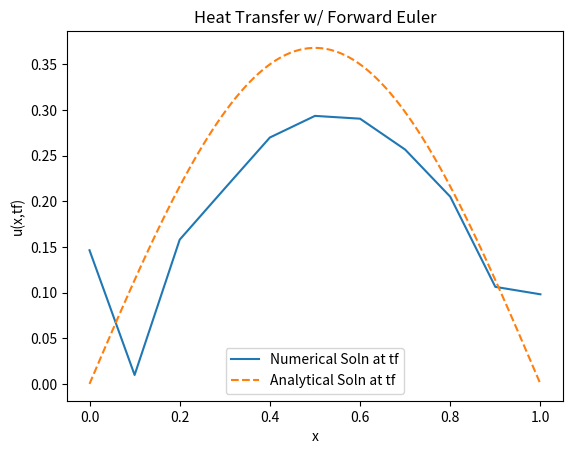

Write the Python code that produced this figure.
import numpy as np
import math
import matplotlib.pyplot as plt

global N  # number of nodes
global dt # timestep
global xl # left boundary
global xr # right boundary
global BC # uxL,uxR,uL,ur 
global ti
global tf

def map_x_to_xi(e, h, xi):
    x_values = [(elem + 1) * (h / 2) + xi for elem in e]
    return x_values

def basis_functions(xi):
    phi1 = 1 - xi / 2
    phi2 = 1 + xi / 2
    return phi1, phi2

def basis_derivatives(i):
    if i == 0:
        return 1/2
    else:
        return -1/2
        
def f(x,t):
    return (pow(math.pi,2) - 1) *  math.exp(-t) * math.sin(math.pi*x) 
def solve_pde(N,dt,xl,xr,BC,ti,tf,ux0, ux1):
    #create uniform grid and connectivity map 
    Ne = N-1
    h = (xr - xl)/Ne
    x = np.linspace(xl,xr,N)
    iee = [[0 for _ in range(2)] for _ in range(Ne)]
    e = [-1/math.sqrt(3), 1/math.sqrt(3)]

    for i in range(Ne):
        x[i]= xl + (i)*h
        iee[i][0] = i
        iee[i][1] = i + 1
    x[N-1]=xr

    z = []
    for x_i in x:
        xi_values = map_x_to_xi(e, h, x_i)
        z.extend([xi_values])

    dxde = h/2
    dedx = 2/h

    K = [[0 for _ in range(N)] for _ in range(N)] # global stiffness
    M = [[0 for _ in range(N)] for _ in range(N)] 
    F = [0] * N # global RHS
    klocal = [[0 for _ in range(2)] for _ in range(2)] # local elements stiffness
    mlocal = [[0 for _ in range(2)] for _ in range(2)]
    flocal = [0] * 2 #local elements RHS

    # Initialize the mass matrix
    M = np.zeros((N, N))
    # Set the main diagonal
    np.fill_diagonal(M, (h * 2)/3)  # 1/6
    # Set the elements above and below the main diagonal
    np.fill_diagonal(M[:, 1:], h/6)  # 1/12
    np.fill_diagonal(M[1:, :], h/6)  # 1/12
    # Set the first and last diagonal elements to 1/6
    M[0, 0] = h / 3
    M[-1, -1] = h / 3
    u = np.sin(np.pi * x)

    for k in range(Ne):# loop over grid elements
        for l in range(2): #local element calculation
            global_node1 = iee[k][l]
            weights = [1,1]
            basis_functions_output = basis_functions(z[k][l])
            phiL,_ = basis_functions(e[0])
            phiR,_ = basis_functions(e[1])
            flocal[l] =  (f(z[k][0],tf) * phiL  + f(z[k][1],tf) * phiR) * dxde

            for m in range(2):
                dphim = basis_derivatives(m)
                dphil = basis_derivatives(l)
                #phi1, phi2 = basis_functions(all_xi[k][l])
                klocal[l][m] = 2*((dphil * dedx) * (dphim * dedx) * dxde)
        #K assembly
        for l in range(2):
            global_node1 = iee[k][l]
            F[global_node1]+= flocal[l]
            for m in range(2):
                global_node2 = iee[k][m]
                K[global_node1][global_node2] += klocal[l][m]
    F[-1] = -F[0]
    
    M_inv = np.linalg.inv(M)
    I = np.identity(N)
    F = np.array(F)
   
    # Dirchilet BC
    K = np.array(K)
    for i in range(N):
        if i == 0 or i == N-1:
            for j in range(N):
                if  j!=i: # set col to 0
                    K[i,:] = 0
                    K[:,i] = 0
                    M[i,:] = 0
                    M[:,i] = 0
                    
                K[0][0] = 1
                K[-1][-1] = 1
                M[0][0] = 1
                M[-1][-1] = 1
                F[i] = K[i][i] * ux0
                F[i] = F[i] - K[i][i] * ux1
    
 

    u = np.dot(np.dot(I - dt * M_inv, K),u) + np.dot(dt * M_inv, F)    
    numerical_sol = u.copy()
    x2 = np.linspace(0,1,100)

    analytical_sol = np.exp(-tf) * np.sin(math.pi * x2)

    plt.plot(x, u, label="Numerical Soln at tf")
    plt.plot(x2, analytical_sol, label="Analytical Soln at tf", linestyle='dashed')
    plt.xlabel("x")
    plt.ylabel("u(x,tf)")
    plt.legend()
    plt.title("Heat Transfer w/ Forward Euler")
    plt.show()

def main():

    N = 11 # number of nodes
    dt = .2 # timestep
    xl = 0 # left boundary
    xr = 1
    BC = [0,0,0,0]#uxL,uxR,uL,ur 
    ti = 0
    tf = 1
    ux0 = 0
    ux1 = 0

    solve_pde(N,dt,xl,xr,BC,ti,tf,ux0,ux1)


if __name__ == "__main__":
    main()
